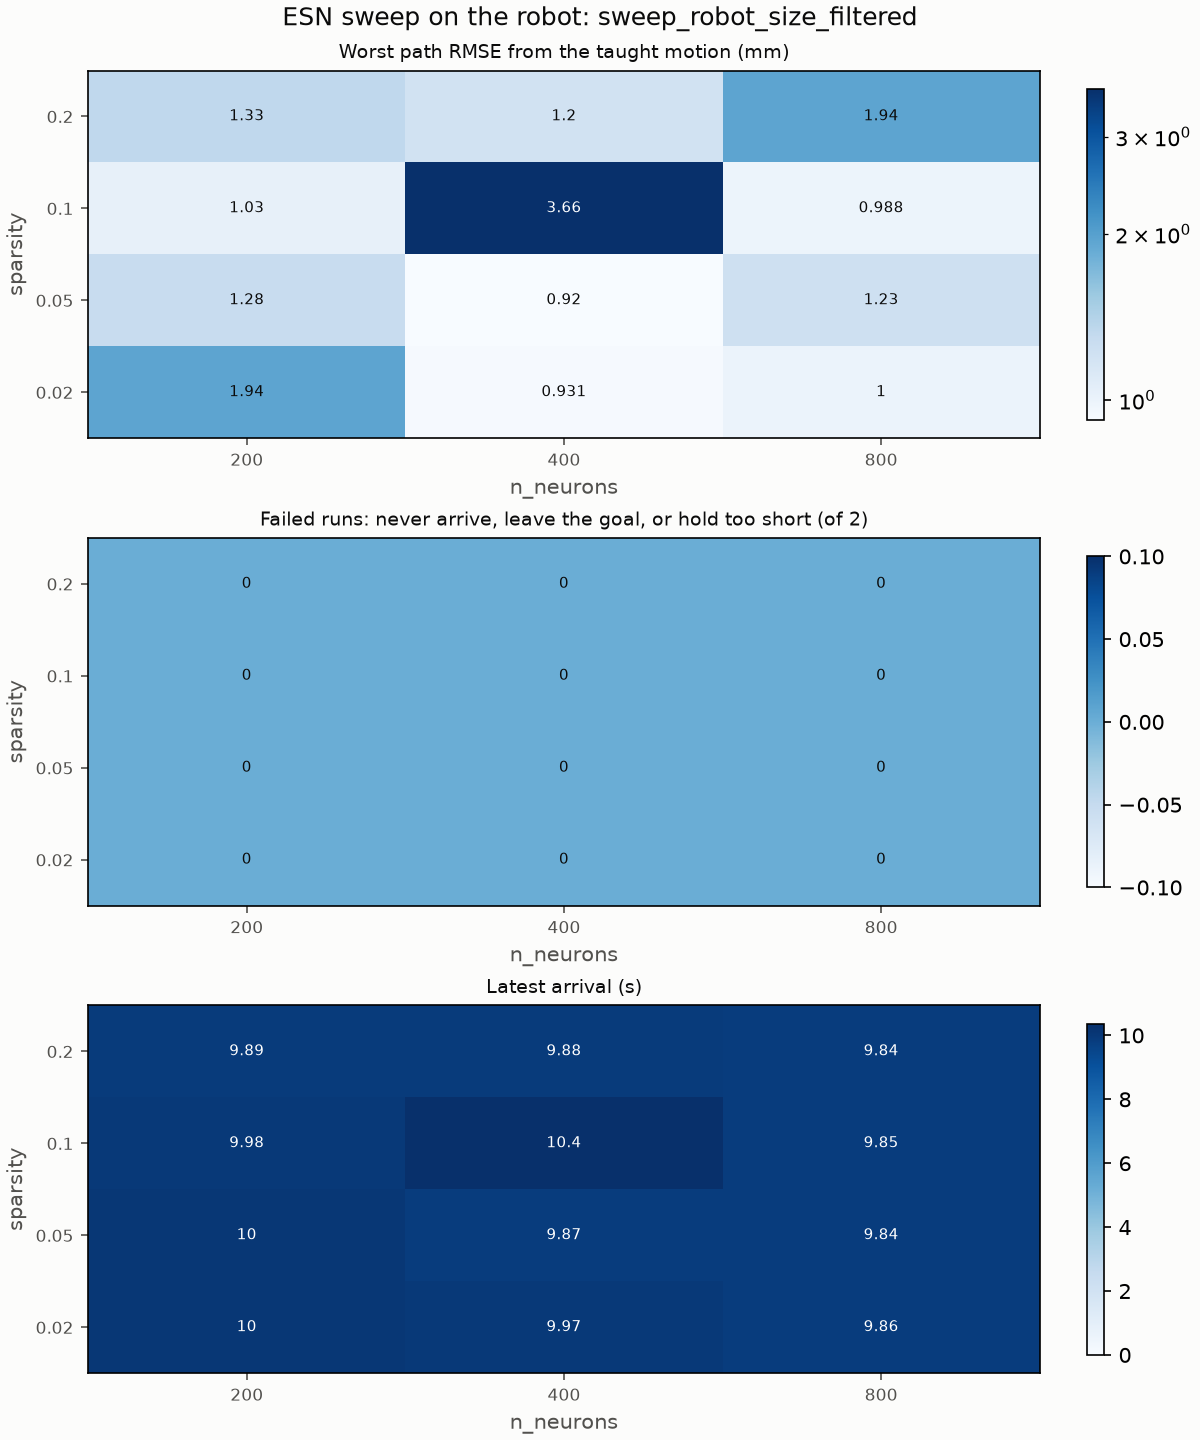

Data behind this chart, as committed beside it:
n_neurons, sparsity, runs, failures, worst_path_rmse_m, mean_path_rmse_m, latest_arrival_s, computed_torque_w20_z0.1_path_rmse_m, computed_torque_w20_z0.1_reference_path_…, computed_torque_w20_z0.1_tip_error_m, computed_torque_w20_z0.1_arrival_time_s, computed_torque_w20_z0.1_first_step_m, computed_torque_w20_z0.1_detour_m, computed_torque_w20_z0.1_peak_torque_nm, pd_w20_z0.1_path_rmse_m, pd_w20_z0.1_reference_path_rmse_m, pd_w20_z0.1_tip_error_m, pd_w20_z0.1_arrival_time_s, pd_w20_z0.1_first_step_m, pd_w20_z0.1_detour_m, pd_w20_z0.1_peak_torque_nm
200, 0.02, 2, 0, 0.001938, 0.001905, 10.04, 0.001938, 0.00194, 0.03592, 10.04, 0.0001165, 0.005097, 0.964, 0.001872, 0.001878, 0.03754, 10.04, 2.303709061458704e-05, 0.004982, 0.1578
200, 0.05, 2, 0, 0.001281, 0.001242, 10.04, 0.001281, 0.001283, 0.03535, 10.03, 7.883853301485975e-05, 0.003351, 0.5532, 0.001203, 0.001194, 0.03701, 10.04, 7.992197704761873e-06, 0.003199, 0.1236
200, 0.1, 2, 0, 0.001029, 0.001021, 9.98, 0.001029, 0.001029, 0.03135, 9.98, 0.0001097, 0.002687, 0.4539, 0.001012, 0.00103, 0.03263, 9.98, 1.1986256293696648e-06, 0.002569, 0.1126
200, 0.2, 2, 0, 0.001335, 0.001222, 9.89, 0.00111, 0.001112, 0.02536, 9.89, 6.008800656279671e-05, 0.002861, 0.4513, 0.001335, 0.00135, 0.02674, 9.89, 1.2583527715470798e-05, 0.0027, 0.1175
400, 0.02, 2, 0, 0.0009307, 0.0008993, 9.97, 0.000868, 0.0008675, 0.02885, 9.97, 3.6710254752779153e-05, 0.001863, 0.2477, 0.0009307, 0.0009219, 0.03046, 9.97, 3.3370470851328063e-06, 0.001904, 0.1155
400, 0.05, 2, 0, 0.0009203, 0.0008684, 9.87, 0.0008165, 0.0008175, 0.02357, 9.87, 2.2929470839773315e-05, 0.002254, 0.1918, 0.0009203, 0.0008632, 0.02519, 9.87, 4.29197187219283e-06, 0.002263, 0.1192
400, 0.1, 2, 0, 0.003664, 0.003489, 10.36, 0.003314, 0.003311, 0.02596, 10.3, 5.3044565222391734e-05, 0.01202, 0.4352, 0.003664, 0.003699, 0.0279, 10.36, 8.577947553630204e-06, 0.01225, 0.1129
400, 0.2, 2, 0, 0.001202, 0.001118, 9.88, 0.001034, 0.001032, 0.02384, 9.88, 3.3629234878347037e-05, 0.002244, 0.1984, 0.001202, 0.001149, 0.02507, 9.88, 2.0453987881792e-06, 0.002649, 0.1167
800, 0.02, 2, 0, 0.001002, 0.0009652, 9.86, 0.0009279, 0.0009261, 0.02189, 9.86, 7.772905435331678e-05, 0.001882, 0.102, 0.001002, 0.0009992, 0.02369, 9.86, 6.6171495832335275e-06, 0.002231, 0.1159
800, 0.05, 2, 0, 0.001231, 0.001196, 9.84, 0.00116, 0.001158, 0.01851, 9.84, 7.11698598984457e-05, 0.002821, 0.182, 0.001231, 0.001191, 0.01995, 9.84, 2.756260095198037e-06, 0.003777, 0.1067
800, 0.1, 2, 0, 0.0009881, 0.0009424, 9.85, 0.0008966, 0.0008928, 0.02149, 9.85, 5.4353655813662165e-05, 0.002027, 0.09882, 0.0009881, 0.0009206, 0.02296, 9.85, 3.8284420085189885e-06, 0.002678, 0.1134
800, 0.2, 2, 0, 0.001943, 0.001821, 9.84, 0.001698, 0.001695, 0.01916, 9.84, 8.357915650639447e-05, 0.004268, 0.09872, 0.001943, 0.001895, 0.02033, 9.84, 8.115819494871989e-06, 0.005181, 0.1113
